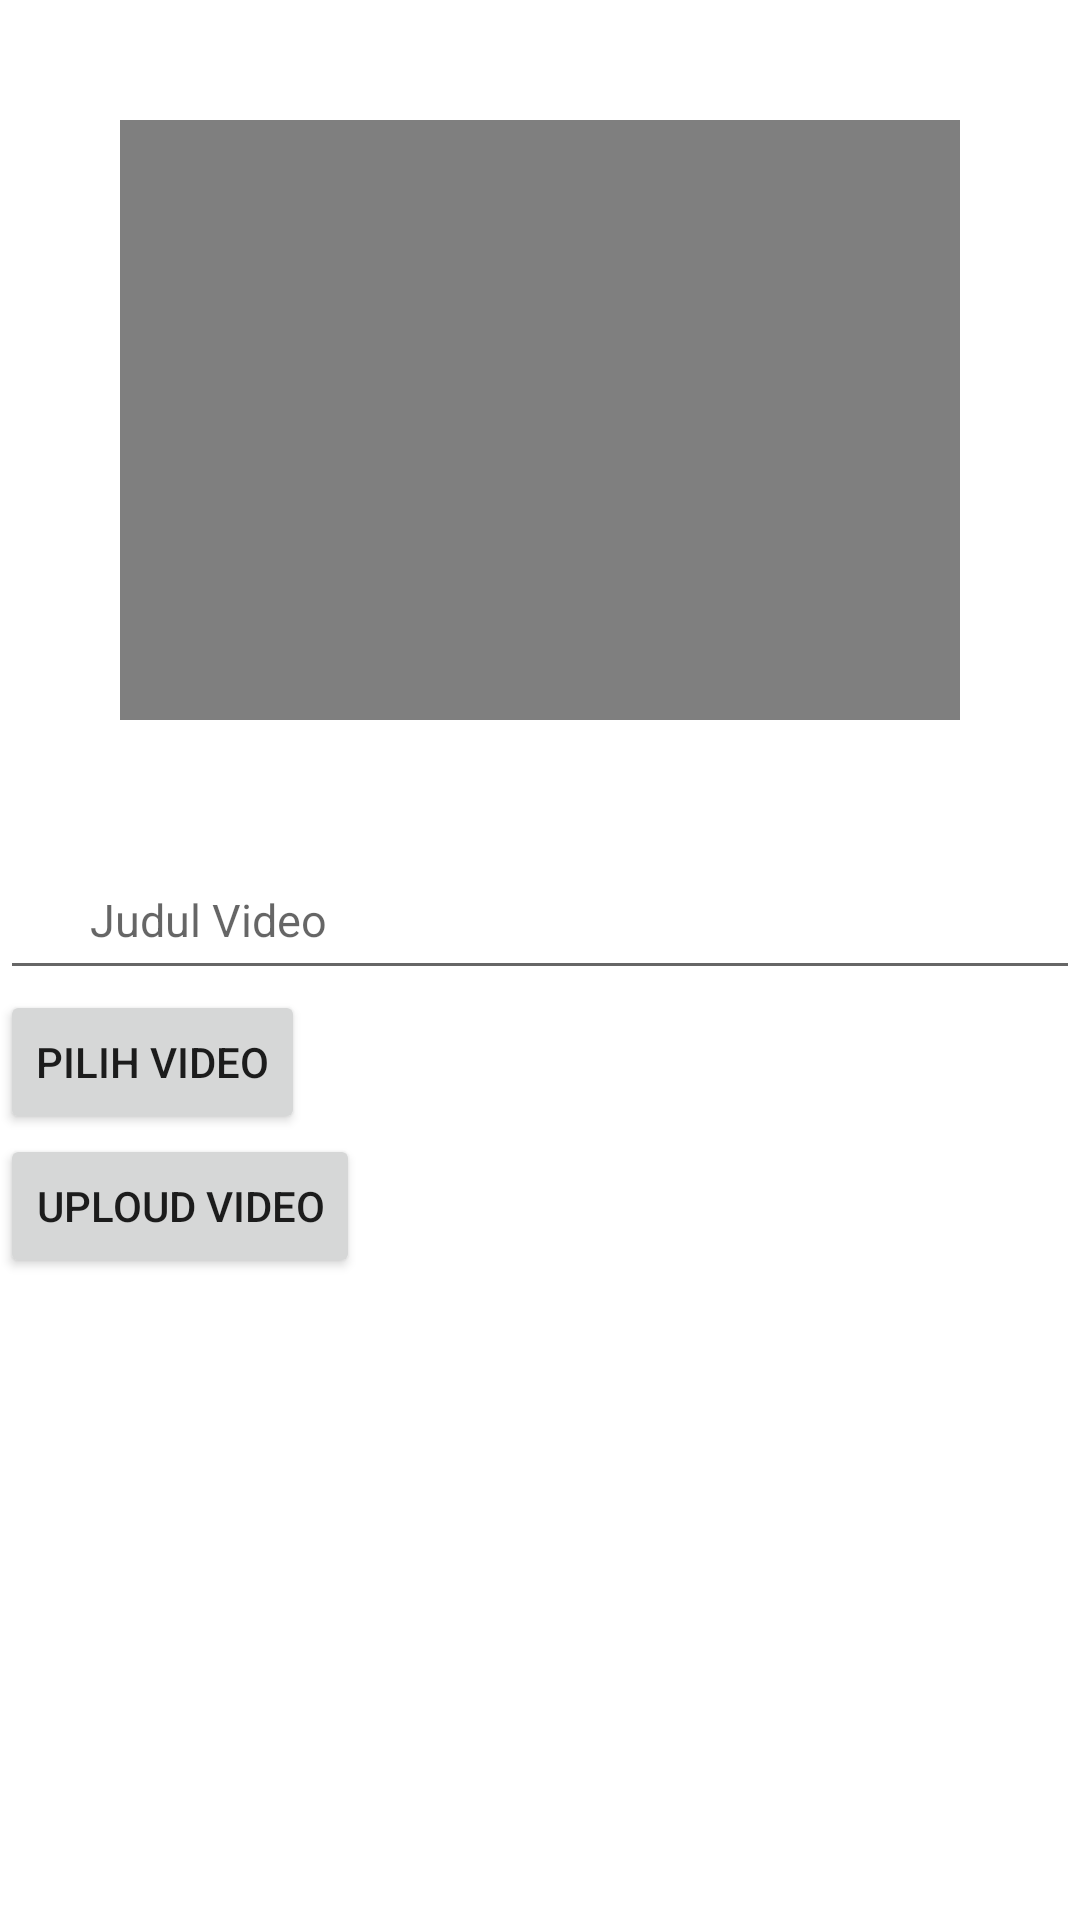

Write the Android layout XML for this screen, with the resource values it uses.
<!-- AndroidManifest.xml: application theme Theme.MyApplication -->
<!-- res/layout/activity_main2.xml -->
<?xml version="1.0" encoding="utf-8"?>
<LinearLayout xmlns:android="http://schemas.android.com/apk/res/android"
    xmlns:app="http://schemas.android.com/apk/res-auto"
    xmlns:tools="http://schemas.android.com/tools"
    android:layout_width="match_parent"
    android:layout_height="match_parent"
    android:orientation="vertical"
    tools:context=".MainActivity2">
    <VideoView
        android:layout_width="match_parent"
        android:layout_height="200dp"
        android:id="@+id/video_view"
        android:layout_margin="40dp"/>
    <EditText
        android:layout_width="match_parent"
        android:layout_height="50dp"
        android:hint="Judul Video"
        android:textColor="@color/black"
        android:textSize="15sp"
        android:paddingLeft="30dp"
        android:id="@+id/video_name"/>
    <Button
        android:layout_width="wrap_content"
        android:layout_height="wrap_content"
        android:text="Pilih Video"
        android:id="@+id/btn_pilih"/>
    <Button
        android:layout_width="wrap_content"
        android:layout_height="wrap_content"
        android:text="Uploud Video"
        android:id="@+id/btn_upload_video"/>
    <ProgressBar
        android:layout_width="wrap_content"
        android:layout_height="wrap_content"
        android:id="@+id/progress_bar"
        android:visibility="invisible"/>

</LinearLayout>
<!-- resources referenced by this layout -->
<resources>
  <color name="black">#FF000000</color>
  <style name="Theme.MyApplication" parent="Theme.MaterialComponents.DayNight.NoActionBar">
          
          <item name="colorPrimary">#F9BA32</item>
          <item name="colorPrimaryVariant">@color/purple_200</item>
          <item name="colorOnPrimary">@color/black</item>
          
          <item name="colorSecondary">@color/teal_200</item>
          <item name="colorSecondaryVariant">@color/teal_700</item>
          <item name="colorOnSecondary">@color/black</item>
          
          <item name="android:statusBarColor">?attr/colorPrimaryVariant</item>
          
      </style>
  <color name="purple_200">#000000</color>
  <color name="teal_200">#FF03DAC5</color>
  <color name="teal_700">#FF018786</color>
</resources>
